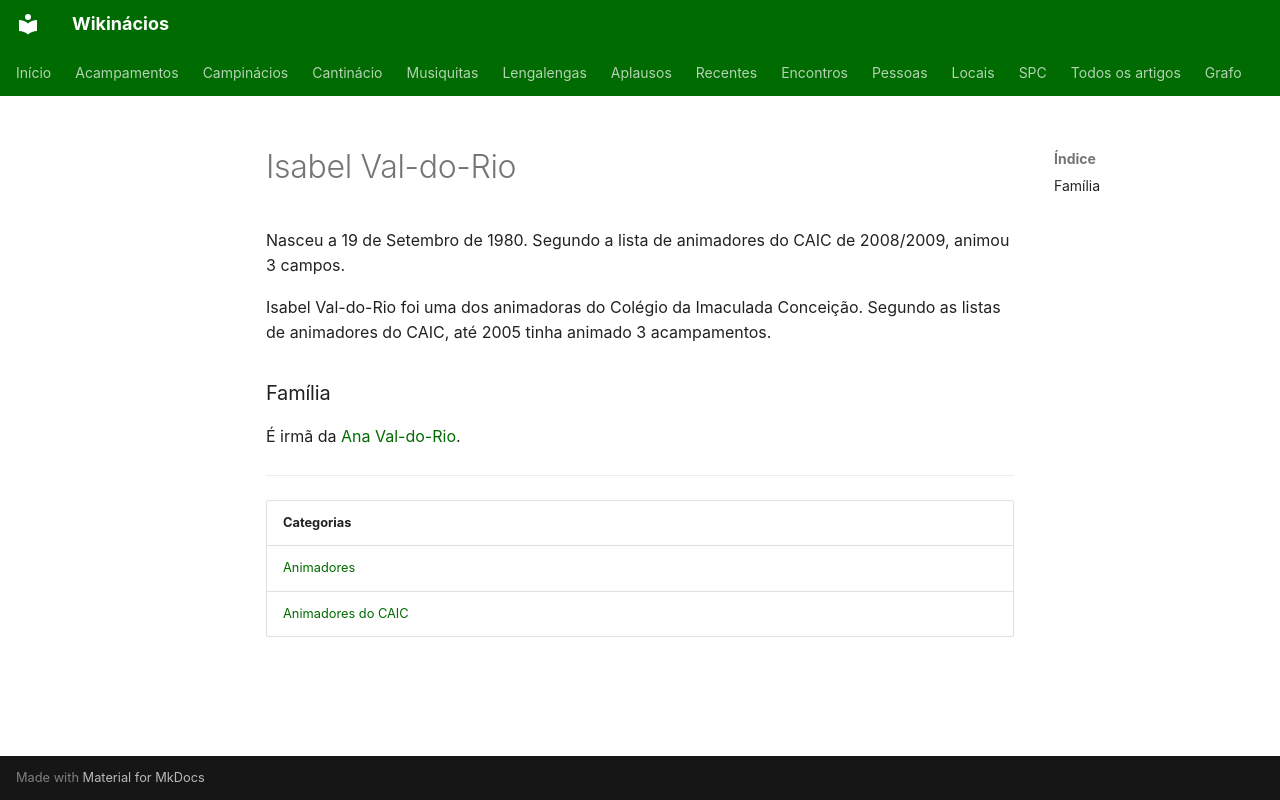

repository: neteinstein/Campinacios · page: Pessoas/I/Isabel Val-do-Rio.html · generator: mkdocs

# Isabel Val-do-Rio

Nasceu a 19 de Setembro de 1980. Segundo a lista de animadores do CAIC de 2008/2009, animou 3 campos.

Isabel Val-do-Rio foi uma dos animadoras do Colégio da Imaculada Conceição. Segundo as listas de animadores do CAIC, até 2005 tinha animado 3 acampamentos.

### Família

É irmã da [Ana Val-do-Rio](../A/Ana%20Val-do-Rio.md).

---

| Categorias |
| --- |
| [Animadores](../../Categorias/Animadores.md) |
| [Animadores do CAIC](../../Categorias/Animadores%20do%20CAIC.md) |
